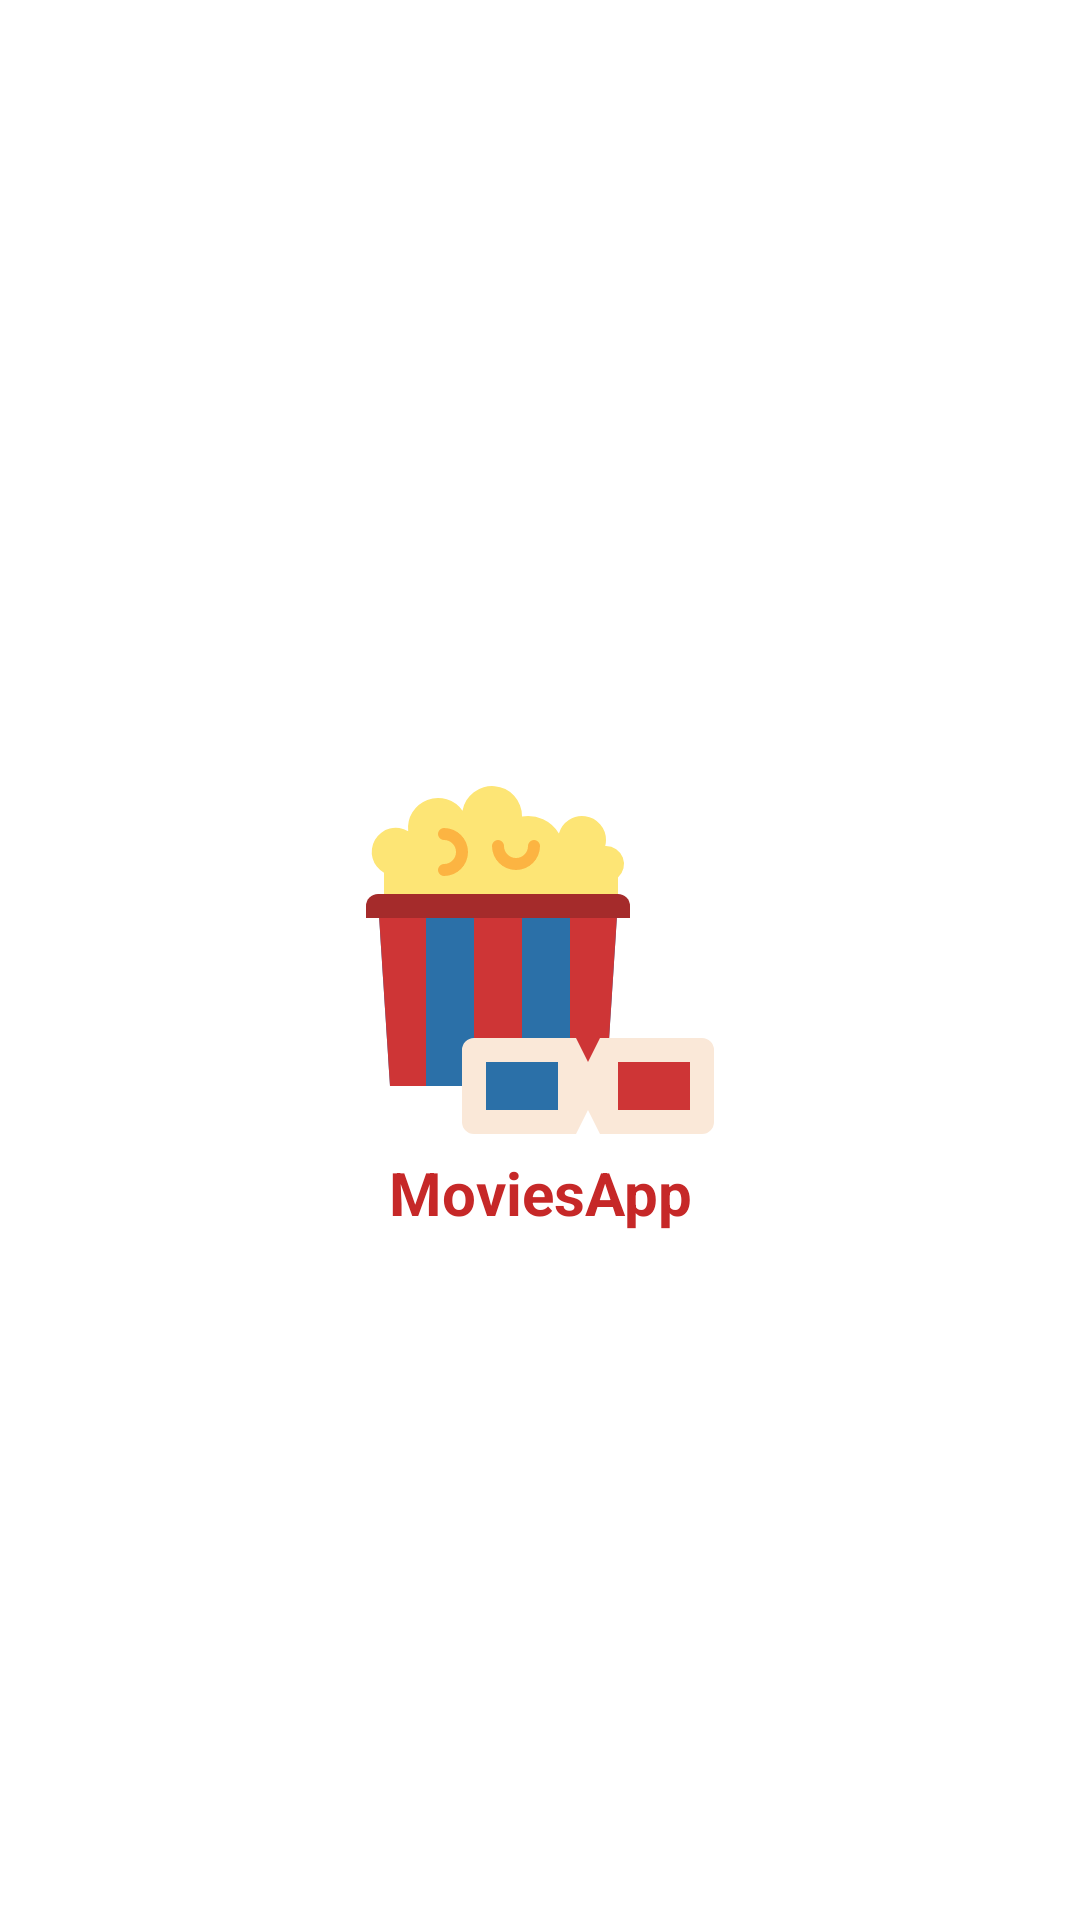

Reconstruct the res/layout file that produces this screen, plus the resources it refers to.
<!-- AndroidManifest.xml: activity theme Theme.MoviesApp.NoActionBar -->
<!-- res/layout/activity_splash.xml -->
<?xml version="1.0" encoding="utf-8"?>
<layout xmlns:android="http://schemas.android.com/apk/res/android"
    xmlns:app="http://schemas.android.com/apk/res-auto"
    xmlns:tools="http://schemas.android.com/tools">

    <data>
        <variable
            name="viewModel"
            type="pe.com.dmorales.moviesapp.splash.features.view.SplashViewModel" />
    </data>

    <androidx.constraintlayout.widget.ConstraintLayout
        android:layout_width="match_parent"
        android:layout_height="match_parent"
        tools:context=".splash.features.view.SplashActivity">

        <ImageView
            android:id="@+id/imageView"
            android:layout_width="wrap_content"
            android:layout_height="wrap_content"
            app:srcCompat="@drawable/ic_movie"
            android:contentDescription="@string/img_app_description"
            app:layout_constraintBottom_toBottomOf="parent"
            app:layout_constraintEnd_toEndOf="parent"
            app:layout_constraintStart_toStartOf="parent"
            app:layout_constraintTop_toTopOf="parent" />

        <TextView
            android:layout_width="wrap_content"
            android:layout_height="wrap_content"
            android:text="@string/app_name"
            android:textColor="@color/red_800"
            android:textSize="20sp"
            android:textStyle="bold"
            app:layout_constraintEnd_toEndOf="@+id/imageView"
            app:layout_constraintStart_toStartOf="@+id/imageView"
            app:layout_constraintTop_toBottomOf="@+id/imageView" />
    </androidx.constraintlayout.widget.ConstraintLayout>
</layout>
<!-- resources referenced by this layout -->
<resources>
  <color name="red_800">#c62828</color>
  <!-- drawable ic_movie (drawable) -->
  <vector android:height="128dp" android:viewportHeight="512"
      android:viewportWidth="512" android:width="128dp" xmlns:android="http://schemas.android.com/apk/res/android">
      <path android:fillColor="#fde575" android:pathData="m344,104c-0.34,0 -0.68,0.01 -1.02,0.02a31.649,31.649 0,0 0,1.02 -8.02,32.008 32.008,0 0,0 -62.82,-8.66 48.117,48.117 0,0 0,-49.19 -22.68c0.01,-0.22 0.01,-0.44 0.01,-0.66a40,40 0,0 0,-79.36 -7.12,40.006 40.006,0 0,0 -72.4,27.552 32,32 0,1 0,-32.24 55.276v60.292h312v-54.12a23.994,23.994 0,0 0,-16 -41.88z"/>
      <path android:fillColor="#2b70a8" android:pathData="m344,424h-288l-16,-248h320z"/>
      <path android:fillColor="#ce3536" android:pathData="m104,176v248h-48l-16,-248z"/>
      <path android:fillColor="#ce3536" android:pathData="m168,176h64v248h-64z"/>
      <path android:fillColor="#ce3536" android:pathData="m344,424h-48v-248h64z"/>
      <path android:fillColor="#a52b2b" android:pathData="m40,168h320a16,16 0,0 1,16 16v16a0,0 0,0 1,0 0h-352a0,0 0,0 1,0 0v-16a16,16 0,0 1,16 -16z"/>
      <path android:fillColor="#fae8d8" android:pathData="m488,376v96a16,16 0,0 1,-16 16h-136l-16,-32 -16,32h-136a16,16 0,0 1,-16 -16v-96a16,16 0,0 1,16 -16h136l16,32 16,-32h136a16,16 0,0 1,16 16z"/>
      <path android:fillColor="#2b70a8" android:pathData="m184,392h96v64h-96z"/>
      <path android:fillColor="#ce3536" android:pathData="m360,392h96v64h-96z"/>
      <path android:fillColor="#fcb442" android:pathData="m224,136a32.036,32.036 0,0 1,-32 -32,8 8,0 0,1 16,0 16,16 0,0 0,32 0,8 8,0 0,1 16,0 32.036,32.036 0,0 1,-32 32z"/>
      <path android:fillColor="#fcb442" android:pathData="m128,144a8,8 0,0 1,0 -16,16 16,0 0,0 0,-32 8,8 0,0 1,0 -16,32 32,0 0,1 0,64z"/>
  </vector>
  <string name="app_name">MoviesApp</string>
  <string name="img_app_description">icono de la app</string>
  <style name="Theme.MoviesApp.NoActionBar" parent="Theme.MaterialComponents.Light.NoActionBar">
          
          <item name="colorPrimary">@color/blue_900</item>
          <item name="colorPrimaryDark">@color/blue_900_dark</item>
          <item name="colorAccent">@color/red_800</item>
          <item name="fontFamily">@font/museo_sans_500</item>
      </style>
  <color name="blue_900">#0d47a1</color>
  <color name="blue_900_dark">#002171</color>
</resources>
